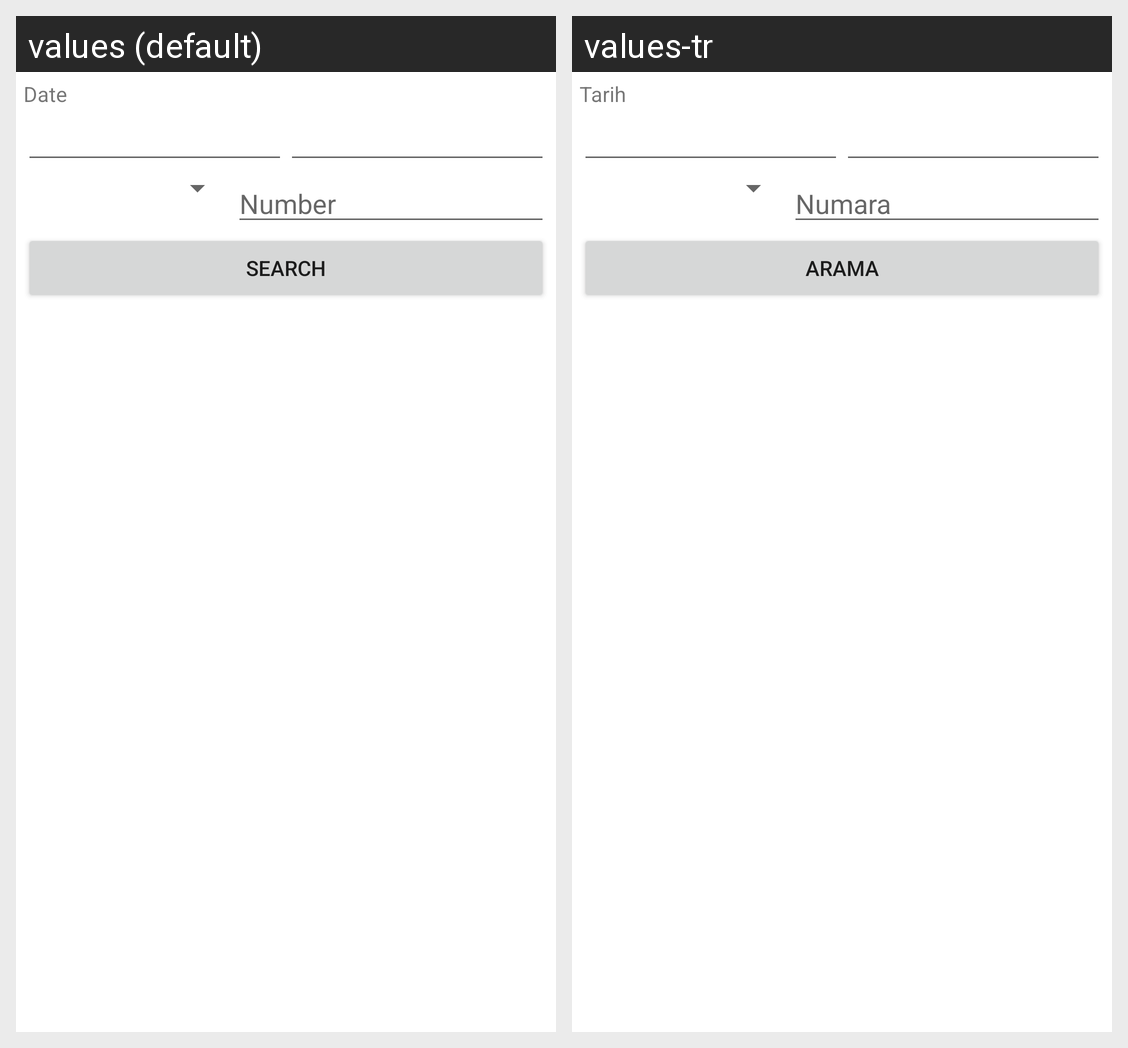

The Android screen above is rendered under two locales of the same app. Produce the string resources it draws, with the default and per-locale values.
Android screen res/layout/fragment_logs.xml rendered under 2 locales, left to right: values (default), values-tr. Device: Nexus 5 (rendered at 1080×1920; each locale shown at half size, 540×960, under a caption strip naming it); theme Theme.CallBlocker.
Strings drawn on this screen, with the default value and each locale's value (text and hints the layout hard-codes, and strings that could not be matched under every locale, appear in the picture but are not listed):

title_search_date
  values: Date
  values-tr: Tarih

title_search_number
  values: Number
  values-tr: Numara

title_search_button
  values: Search
  values-tr: Arama
